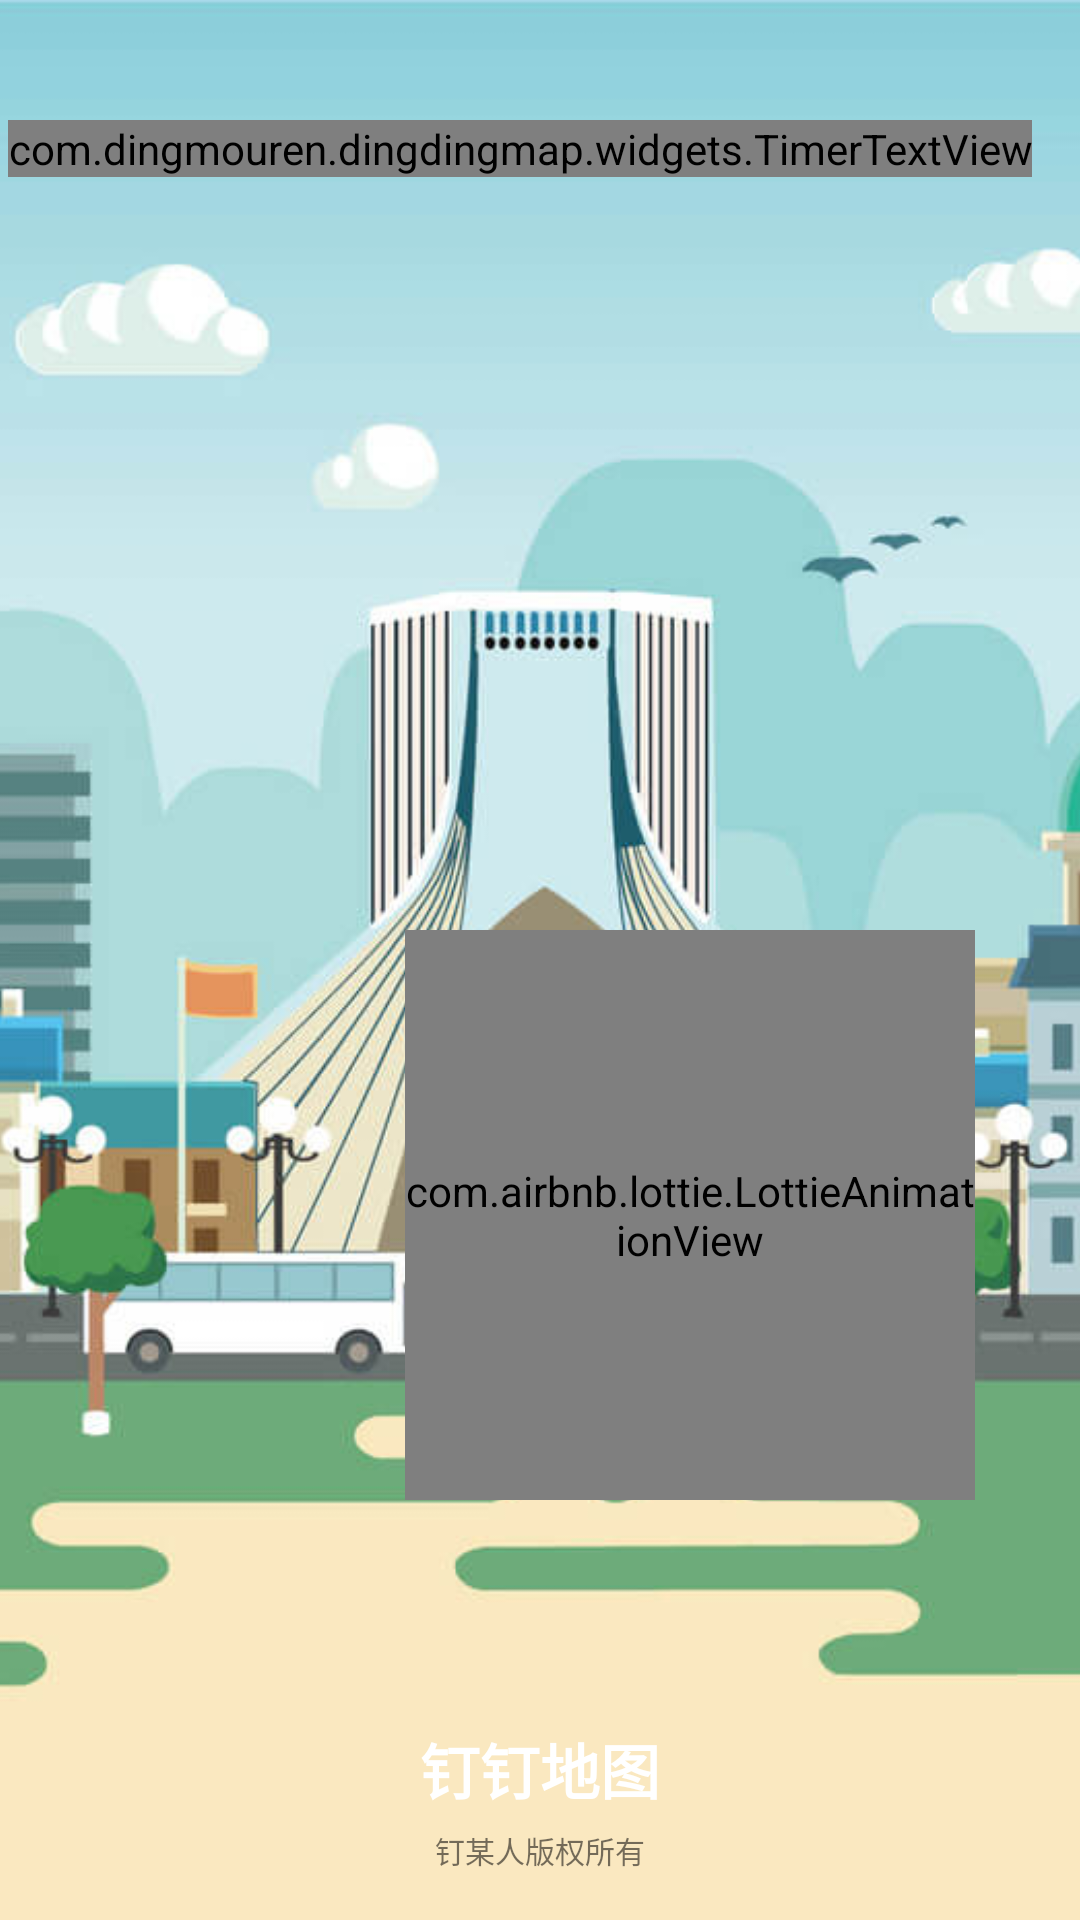

The Android layout XML behind this screen, and the referenced resources:
<!-- AndroidManifest.xml: application theme AppTheme -->
<!-- res/layout/activity_splash.xml -->
<?xml version="1.0" encoding="utf-8"?>
<RelativeLayout xmlns:android="http://schemas.android.com/apk/res/android"
    android:layout_width="match_parent"
    android:layout_height="match_parent"
    xmlns:app="http://schemas.android.com/apk/res-auto">
    <ImageView
        android:layout_width="match_parent"
        android:layout_height="match_parent"
        android:src="@mipmap/splash_bg"
        android:scaleType="centerCrop"
        />
    <com.dingmouren.dingdingmap.widgets.TimerTextView
        android:id="@+id/tv_count_down"
        android:layout_width="wrap_content"
        android:layout_height="wrap_content"
        android:gravity="center"
        android:background="@drawable/circle_shape_count_down"
        android:layout_alignParentRight="true"
        android:layout_marginTop="40dp"
        android:layout_marginRight="@dimen/activity_horizontal_margin"
        />
    <com.airbnb.lottie.LottieAnimationView
        android:id="@+id/lottie_view"
        android:layout_width="190dp"
        android:layout_height="190dp"
        app:lottie_fileName="PinJump.json"
        android:layout_alignParentBottom="true"
       android:layout_alignParentRight="true"
        android:layout_marginRight="35dp"
        android:layout_marginBottom="140dp"
        app:lottie_autoPlay="true"
        app:lottie_loop="true"
        />
    <LinearLayout
        android:id="@+id/fonts"
        android:layout_width="match_parent"
        android:layout_height="wrap_content"
        android:orientation="vertical"
        android:layout_alignParentBottom="true"
        android:layout_marginBottom="@dimen/activity_horizontal_margin"
        android:layout_centerHorizontal="true"
        >
        <TextView
            android:layout_width="match_parent"
            android:layout_height="wrap_content"
            android:gravity="center_horizontal"
            android:text="钉钉地图"
            android:textStyle="bold"
            android:textColor="@android:color/white"
            android:padding="5dp"
            android:textSize="20sp"
            />
        <TextView
            android:layout_width="match_parent"
            android:layout_height="wrap_content"
            android:gravity="center_horizontal"
            android:text="钉某人版权所有"
            android:textSize="10sp"
            />
    </LinearLayout>
</RelativeLayout>
<!-- resources referenced by this layout -->
<resources>
  <dimen name="activity_horizontal_margin">16dp</dimen>
  <!-- drawable circle_shape_count_down (drawable) -->
  <?xml version="1.0" encoding="utf-8"?>
  <shape xmlns:android="http://schemas.android.com/apk/res/android"
      android:shape="oval"
      android:useLevel="true"
      >
      <size
          android:width="@dimen/timer_width"
          android:height="@dimen/timer_width"/>
      <solid
          android:color="@color/gray"/>
  </shape>
  <!-- mipmap splash_bg: jpg bitmap (mipmap-xhdpi, 45342 bytes) -->
  <style name="AppTheme" parent="Theme.AppCompat.Light.NoActionBar">
          
          <item name="colorPrimary">@color/main_color</item>
          <item name="colorPrimaryDark">@color/main_color</item>
          <item name="colorAccent">@color/main_color</item>
          <item name="android:windowIsTranslucent">true</item>
          <item name="android:statusBarColor">@color/main_color</item>
      </style>
  <dimen name="timer_width">40dp</dimen>
  <color name="gray">#edebeb</color>
  <color name="main_color">#05C1F1</color>
</resources>
